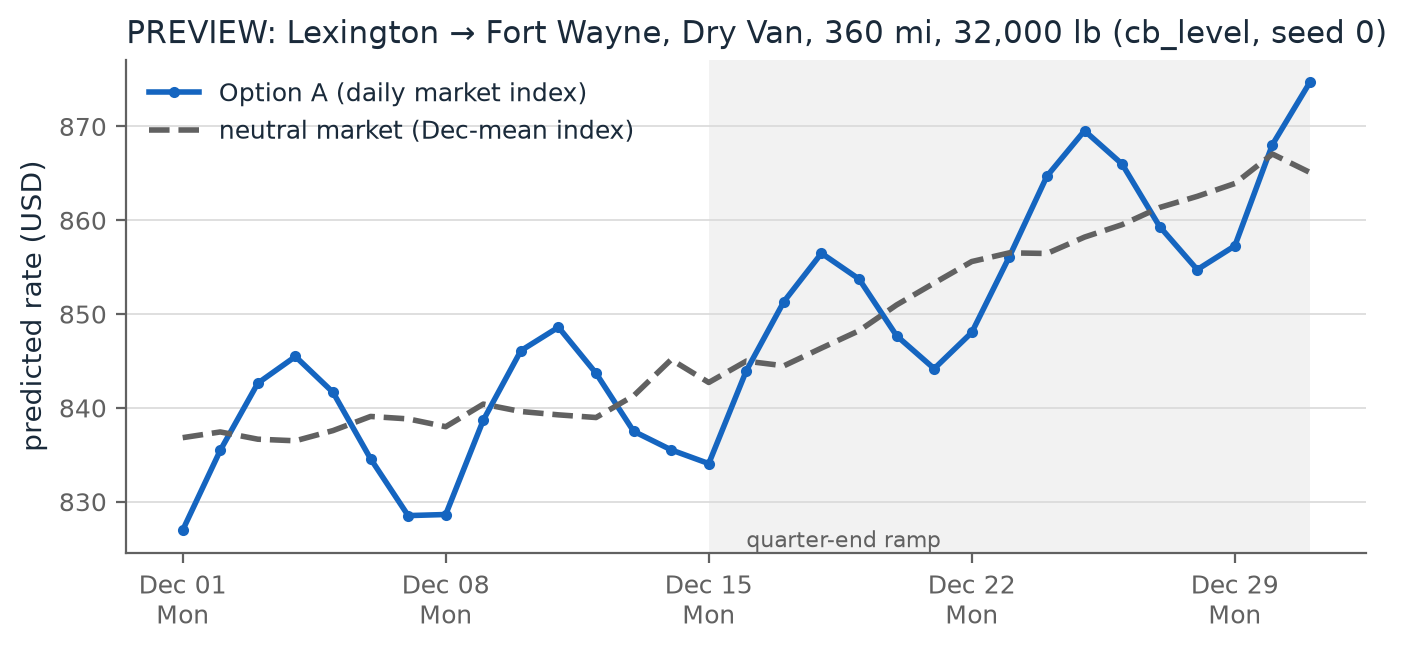

Values plotted in this chart, from the file beside it:
date, dow, pred_optionA, pred_neutral, L, L_neutral, f, mi_day_mean, qe_ramp
2025-12-01, Mon, 827, 836.8, -0.002688, 0.009162, 0.8344, 0.8349, 0.0
2025-12-02, Tue, 835.5, 837.4, 0.006985, 0.00933, 0.8349, 0.9147, 0.0
2025-12-03, Wed, 842.6, 836.7, 0.01661, 0.009498, 0.8338, 0.9941, 0.0
2025-12-04, Thu, 845.5, 836.5, 0.02035, 0.009667, 0.8335, 1.024, 0.0
2025-12-05, Fri, 841.7, 837.6, 0.01469, 0.009835, 0.8346, 0.9751, 0.0
2025-12-06, Sat, 834.6, 839.1, 0.004616, 0.01, 0.8362, 0.8891, 0.0
2025-12-07, Sun, 828.5, 838.8, -0.002195, 0.01017, 0.8357, 0.8306, 0.0
2025-12-08, Mon, 828.6, 838.0, -0.000892, 0.01034, 0.8346, 0.8401, 0.0
2025-12-09, Tue, 838.7, 840.4, 0.00847, 0.01051, 0.8373, 0.9173, 0.0
2025-12-10, Wed, 846.1, 839.6, 0.01837, 0.01068, 0.8362, 0.9989, 0.0
2025-12-11, Thu, 848.6, 839.3, 0.02191, 0.01084, 0.8356, 1.027, 0.0
2025-12-12, Fri, 843.7, 839, 0.01662, 0.01101, 0.8351, 0.9815, 0.0
2025-12-13, Sat, 837.5, 841.3, 0.00668, 0.01118, 0.8377, 0.8966, 0.0
2025-12-14, Sun, 835.5, 845.1, -0.000105, 0.01135, 0.8421, 0.8383, 0.0
2025-12-15, Mon, 834.1, 842.7, 0.001207, 0.01152, 0.839, 0.8478, 0.0
2025-12-16, Tue, 844, 845, 0.01283, 0.01404, 0.8392, 0.9242, 0.0625
2025-12-17, Wed, 851.3, 844.5, 0.02465, 0.01657, 0.8361, 1.002, 0.125
2025-12-18, Thu, 856.5, 846.4, 0.03097, 0.0191, 0.8358, 1.034, 0.1875
2025-12-19, Fri, 853.7, 848.2, 0.0281, 0.02162, 0.8354, 0.9887, 0.25
2025-12-20, Sat, 847.7, 851, 0.02028, 0.02415, 0.8361, 0.9018, 0.3125
2025-12-21, Sun, 844.2, 853.3, 0.01593, 0.02668, 0.8363, 0.8441, 0.375
2025-12-22, Mon, 848, 855.6, 0.02033, 0.02921, 0.8365, 0.8599, 0.4375
2025-12-23, Tue, 856.1, 856.5, 0.03126, 0.03173, 0.8351, 0.9304, 0.5
2025-12-24, Wed, 864.7, 856.5, 0.04384, 0.03426, 0.8324, 1.015, 0.5625
2025-12-25, Thu, 869.5, 858.2, 0.04992, 0.03679, 0.832, 1.045, 0.625
2025-12-26, Fri, 866, 859.5, 0.0468, 0.03932, 0.831, 0.9972, 0.6875
2025-12-27, Sat, 859.3, 861.4, 0.03948, 0.04184, 0.8306, 0.9145, 0.75
2025-12-28, Sun, 854.7, 862.5, 0.03527, 0.04437, 0.8294, 0.858, 0.8125
2025-12-29, Mon, 857.3, 863.9, 0.03917, 0.0469, 0.8285, 0.8696, 0.875
2025-12-30, Tue, 868.1, 867.1, 0.05057, 0.04942, 0.8296, 0.944, 0.9375
2025-12-31, Wed, 874.7, 865.1, 0.06302, 0.05195, 0.8248, 1.027, 1.0
